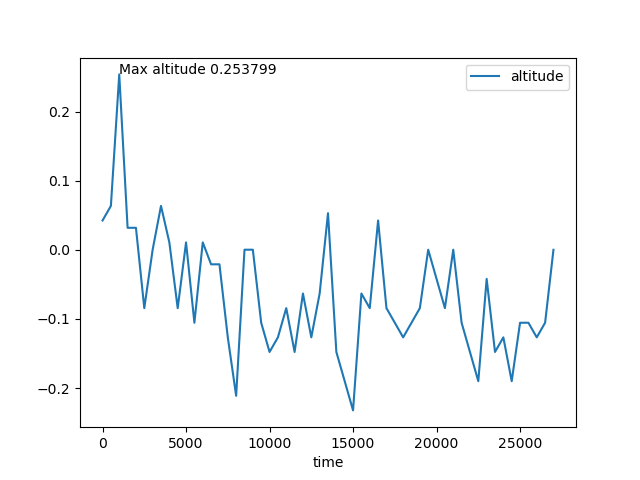

Data behind this chart, as committed beside it:
time, altitude
0, 0.04242
500, 0.06356
1000, 0.2538
1500, 0.03185
2000, 0.03185
2500, -0.08441
3000, 0.0001409
3500, 0.06356
4000, 0.01071
4500, -0.08441
5000, 0.01071
5500, -0.1056
6000, 0.01071
6500, -0.021
7000, -0.021
7500, -0.1267
8000, -0.2112
8500, 0.0001409
9000, 0.0001409
9500, -0.1056
10000, -0.1478
10500, -0.1267
11000, -0.08441
11500, -0.1478
12000, -0.06327
12500, -0.1267
13000, -0.06327
13500, 0.05299
14000, -0.1478
14500, -0.1901
15000, -0.2324
15500, -0.06327
16000, -0.08441
16500, 0.04242
17000, -0.08441
17500, -0.1056
18000, -0.1267
18500, -0.1056
19000, -0.08441
19500, 0.0001409
20000, -0.04214
20500, -0.08441
21000, 0.0001409
21500, -0.1056
22000, -0.1478
22500, -0.1901
23000, -0.04214
23500, -0.1478
24000, -0.1267
24500, -0.1901
25000, -0.1056
25500, -0.1056
26000, -0.1267
26500, -0.1056
27000, 0.0
